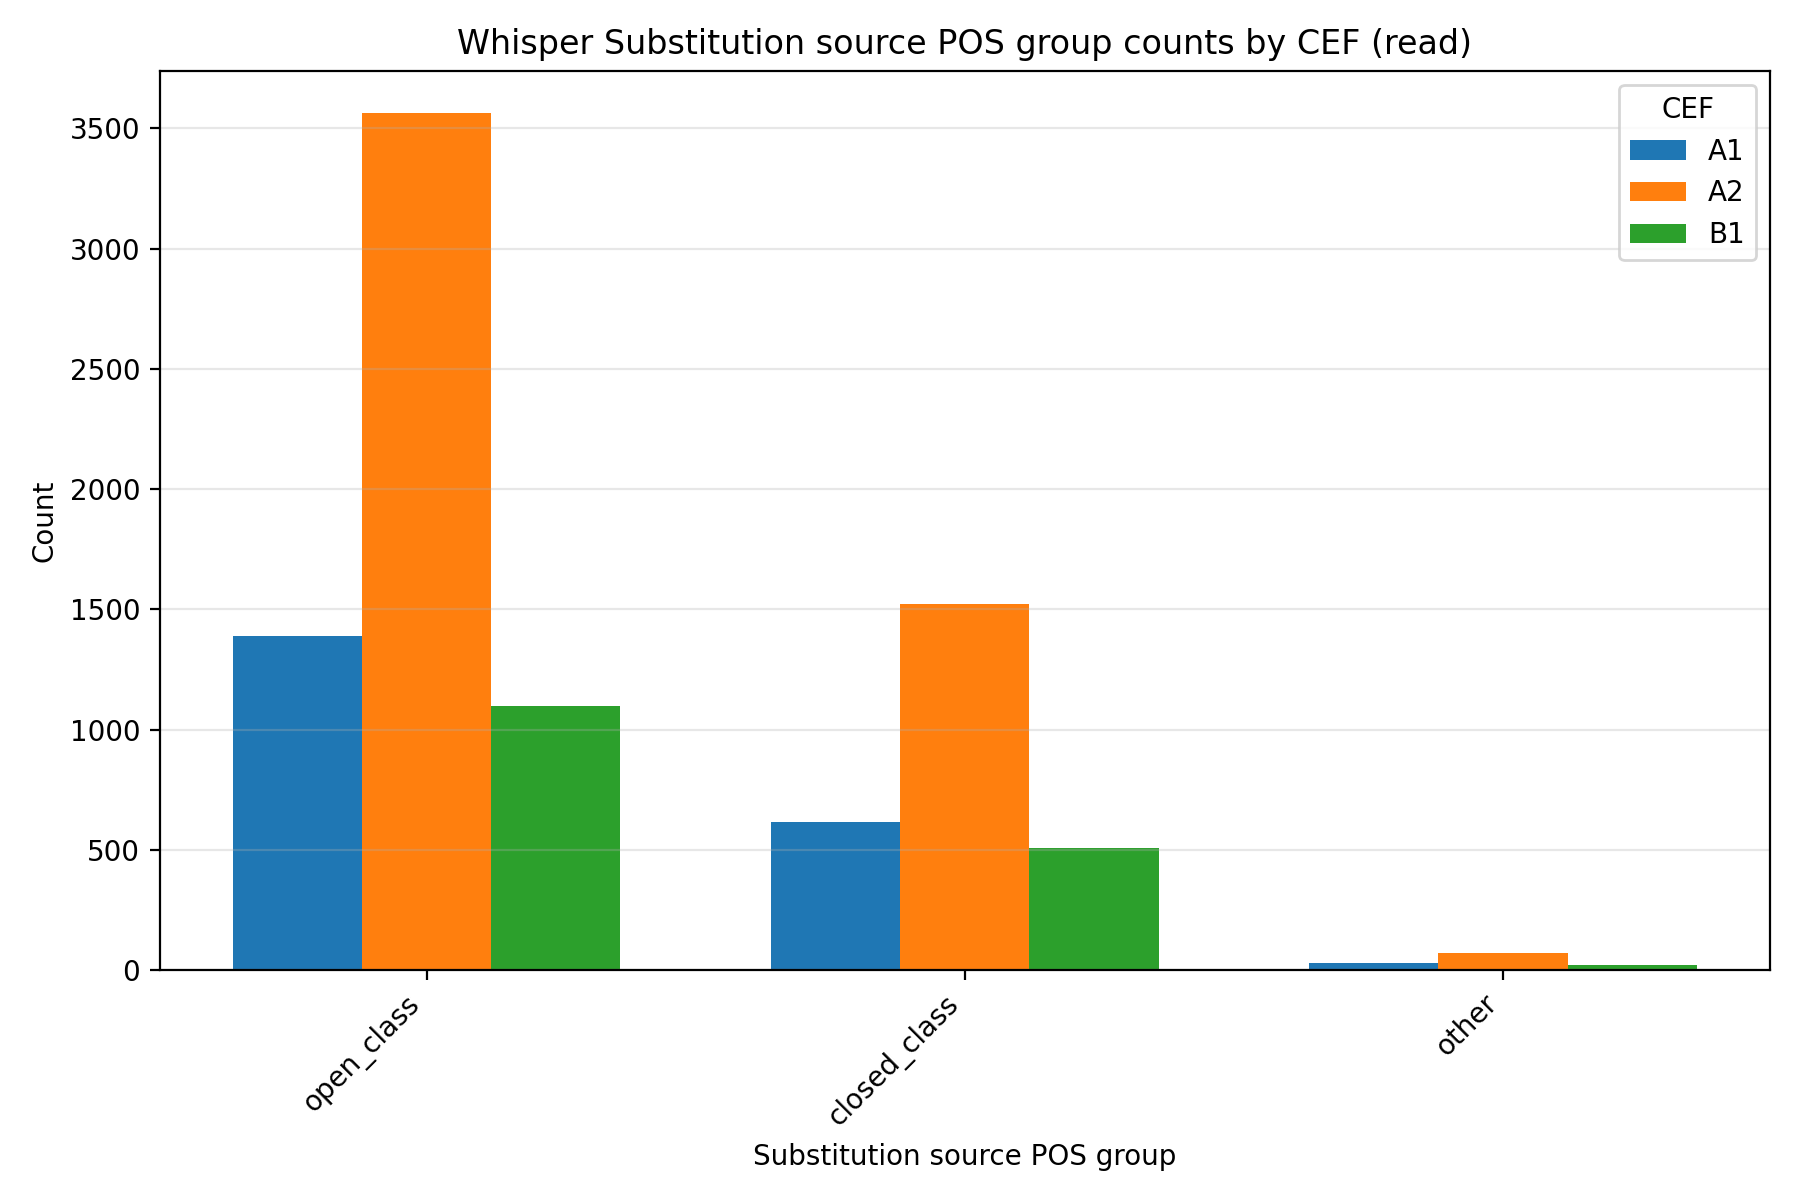

The file beside this chart, header and first rows:
speech, model, cef, source_pos_category, count, percentage
read, whisper, A1, open_class, 1387, 68.16
read, whisper, A1, closed_class, 617, 30.32
read, whisper, A1, other, 31, 1.523
read, whisper, A2, open_class, 3562, 69.08
read, whisper, A2, closed_class, 1524, 29.56
read, whisper, A2, other, 70, 1.358
read, whisper, B1, open_class, 1096, 67.53
read, whisper, B1, closed_class, 506, 31.18
read, whisper, B1, other, 21, 1.294
